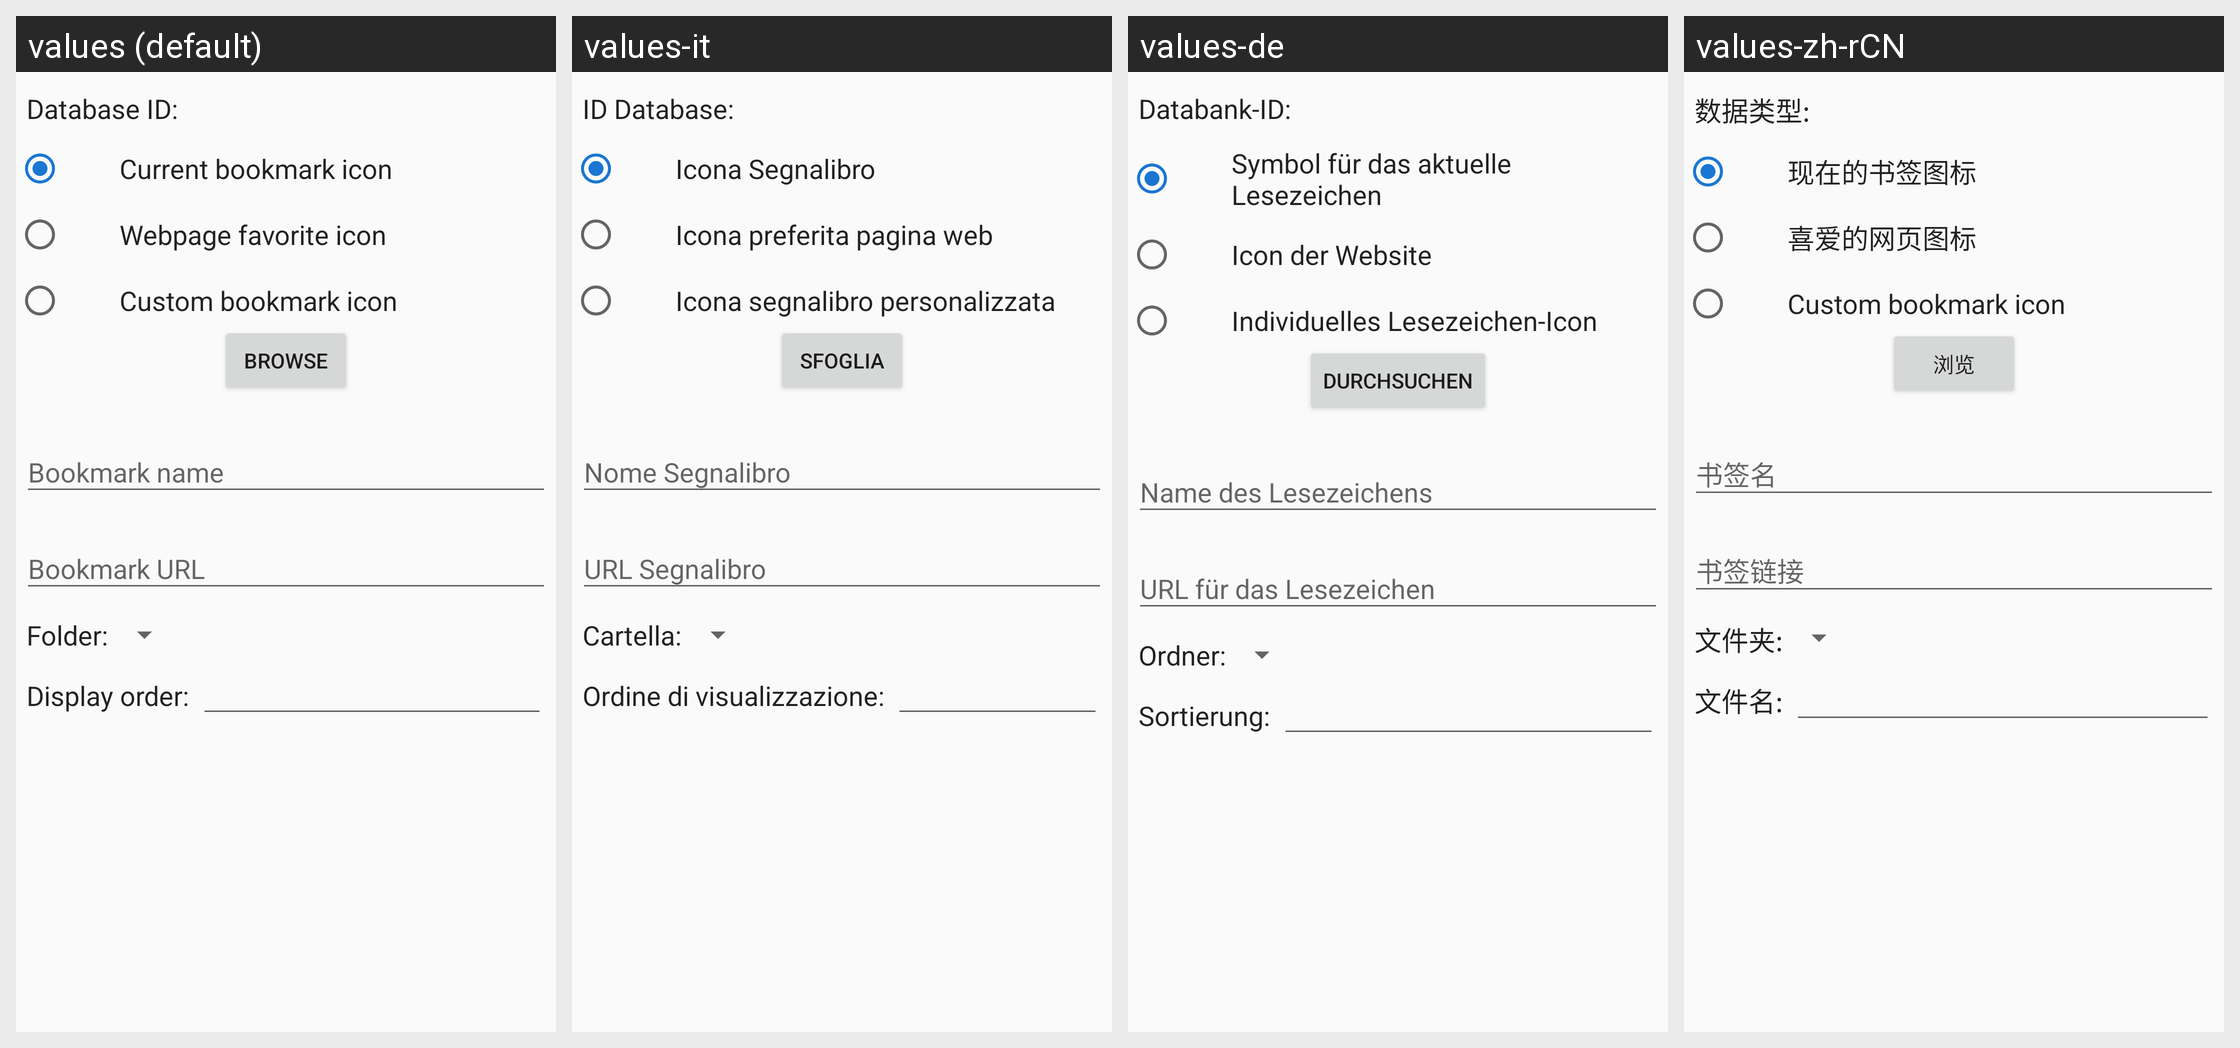

The same Android screen rendered under several of its app's locales, left to right. List the strings drawn on it with the default value and each locale's translation.
Android screen res/layout/edit_bookmark_databaseview_dialog.xml rendered under 4 locales, left to right: values (default), values-it, values-de, values-zh-rCN. Device: Nexus 5 (rendered at 1080×1920; each locale shown at half size, 540×960, under a caption strip naming it); theme audeonbrowser.
Other locales in the repository, not shown: values-es, values-fr, values-pt-rBR, values-ru, values-tr.
Strings drawn on this screen, with the default value and each locale's value (text and hints the layout hard-codes, and strings that could not be matched under every locale, appear in the picture but are not listed):

database_id
  values: Database ID:
  values-it: ID Database:
  values-de: Databank-ID:
  values-zh-rCN: 数据类型:

current_bookmark_icon
  values: Current bookmark icon
  values-it: Icona Segnalibro
  values-de: Symbol für das aktuelle Lesezeichen
  values-zh-rCN: 现在的书签图标

webpage_favorite_icon
  values: Webpage favorite icon
  values-it: Icona preferita pagina web
  values-de: Icon der Website
  values-zh-rCN: 喜爱的网页图标

custom_bookmark_icon
  values: Custom bookmark icon
  values-it: Icona segnalibro personalizzata
  values-de: Individuelles Lesezeichen-Icon
  values-zh-rCN: Custom bookmark icon  [not translated; the default value is used]

browse
  values: Browse
  values-it: Sfoglia
  values-de: durchsuchen
  values-zh-rCN: 浏览

bookmark_name
  values: Bookmark name
  values-it: Nome Segnalibro
  values-de: Name des Lesezeichens
  values-zh-rCN: 书签名

bookmark_url
  values: Bookmark URL
  values-it: URL Segnalibro
  values-de: URL für das Lesezeichen
  values-zh-rCN: 书签链接

folder
  values: Folder:
  values-it: Cartella:
  values-de: Ordner:
  values-zh-rCN: 文件夹:

display_order
  values: Display order:
  values-it: Ordine di visualizzazione:
  values-de: Sortierung:
  values-zh-rCN: 文件名:
